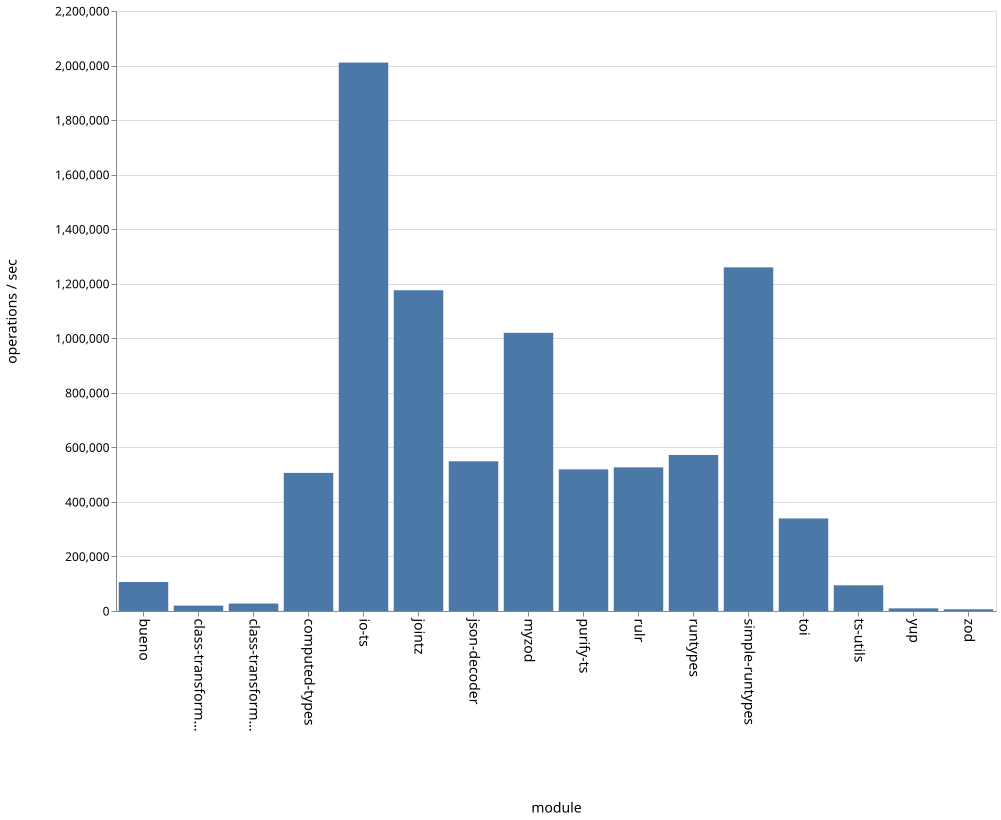

The table this chart was drawn from, first rows:
name, ops
bueno, 106255
class-transformer-validator-async, 19736
class-transformer-validator-sync, 27340
computed-types, 506352
io-ts, 2010821
jointz, 1176064
json-decoder, 548991
myzod, 1020081
purify-ts, 519290
rulr, 526690
runtypes, 572060
simple-runtypes, 1260014
toi, 339395
ts-utils, 94329
yup, 9707
zod, 6278
